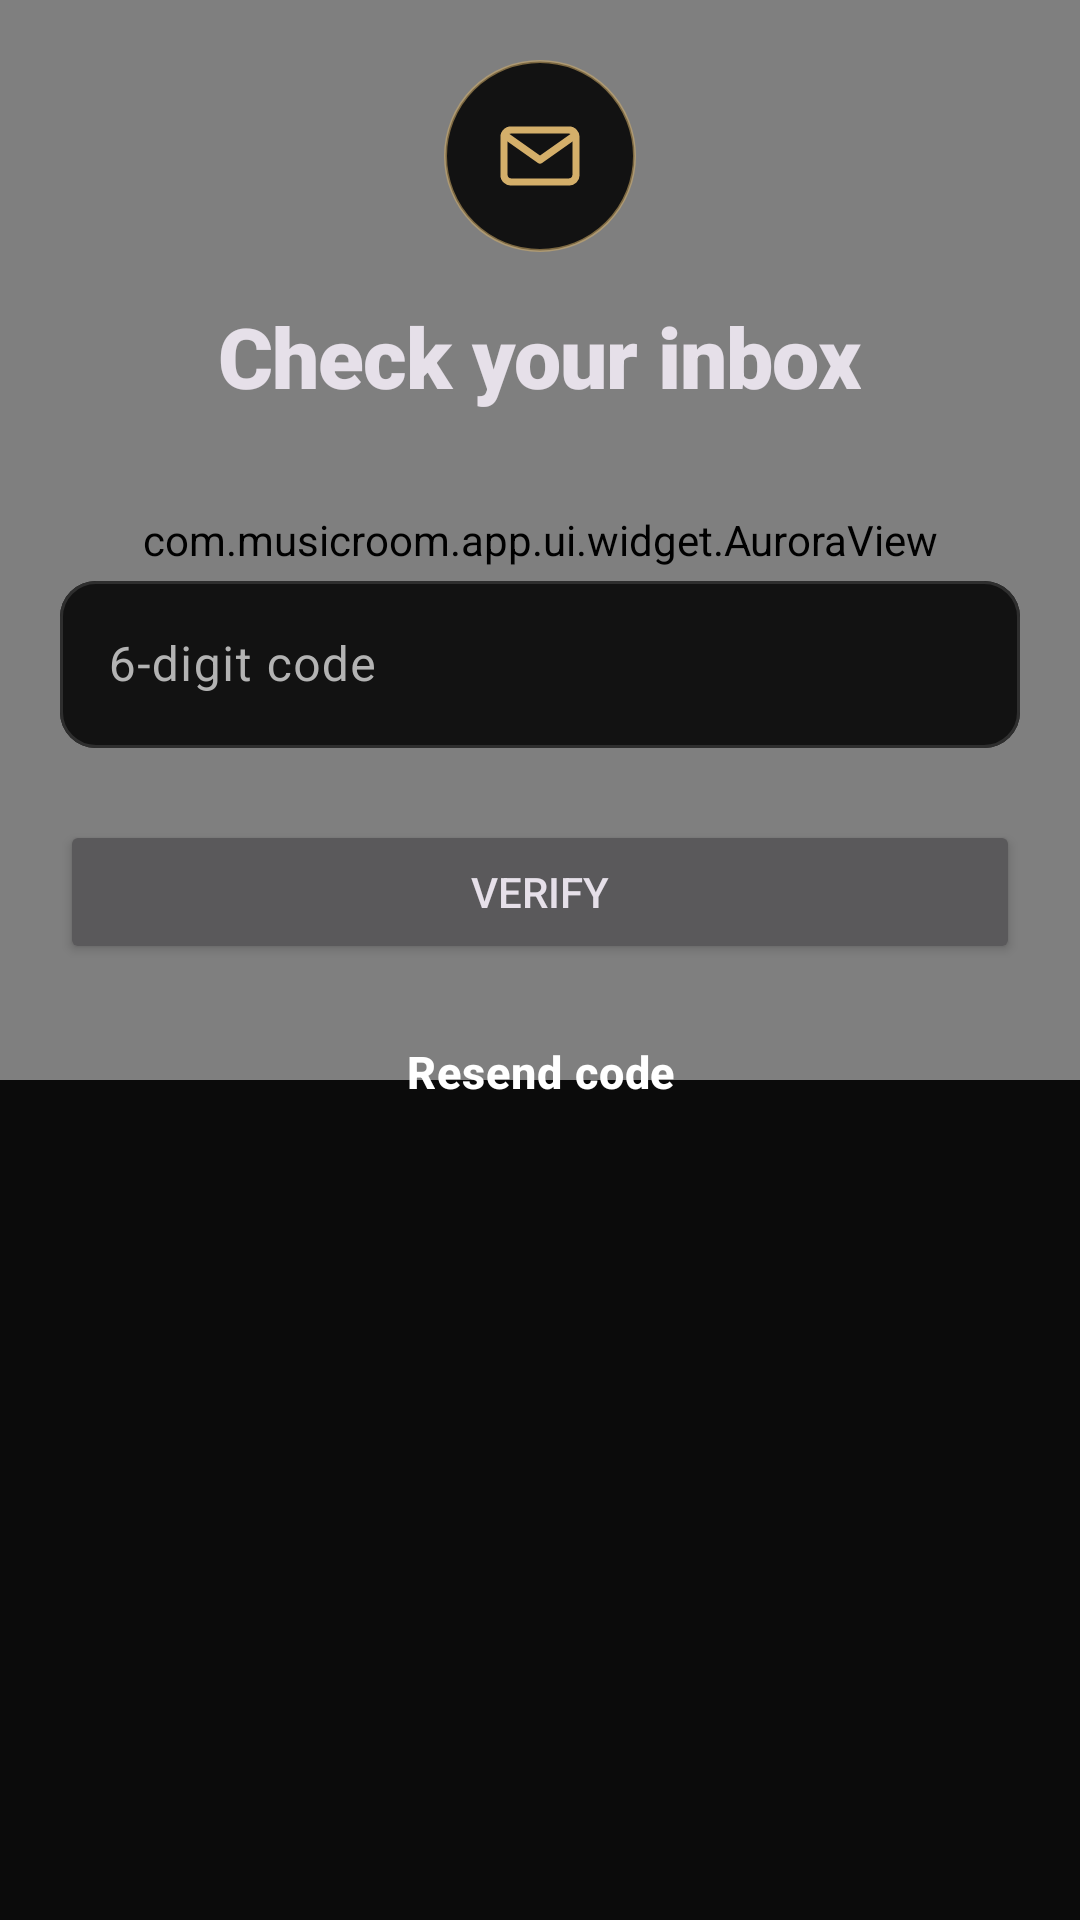

The Android layout XML behind this screen, and the referenced resources:
<!-- AndroidManifest.xml: application theme Theme.MusicRoom -->
<!-- res/layout/fragment_verify_email.xml -->
<?xml version="1.0" encoding="utf-8"?>
<FrameLayout xmlns:android="http://schemas.android.com/apk/res/android"
    android:layout_width="match_parent"
    android:layout_height="match_parent">

    <com.musicroom.app.ui.widget.AuroraView
        android:layout_width="match_parent"
        android:layout_height="360dp" />

    <ScrollView
        android:layout_width="match_parent"
        android:layout_height="match_parent">

        <LinearLayout
            android:layout_width="match_parent"
            android:layout_height="wrap_content"
            android:gravity="center_horizontal"
            android:orientation="vertical"
            android:padding="@dimen/screen_margin">

            <ImageView
                android:layout_width="64dp"
                android:layout_height="64dp"
                android:background="@drawable/bg_icon_circle"
                android:contentDescription="@null"
                android:padding="16dp"
                android:src="@drawable/ic_mail"
                android:tint="?attr/colorSecondary" />

            <TextView
                android:layout_width="wrap_content"
                android:layout_height="wrap_content"
                android:layout_marginTop="16dp"
                android:text="@string/verify_title"
                android:textAppearance="?attr/textAppearanceHeadlineSmall" />

            <TextView
                android:id="@+id/message"
                android:layout_width="match_parent"
                android:layout_height="wrap_content"
                android:layout_marginTop="8dp"
                android:layout_marginBottom="24dp"
                android:gravity="center"
                android:textAppearance="?attr/textAppearanceBodyMedium"
                android:textColor="?attr/colorOnSurfaceVariant" />

            <com.google.android.material.textfield.TextInputLayout
                android:id="@+id/code_layout"
                android:layout_width="match_parent"
                android:layout_height="wrap_content"
                android:hint="@string/field_code">

                <com.google.android.material.textfield.TextInputEditText
                    android:id="@+id/code_input"
                    android:layout_width="match_parent"
                    android:layout_height="wrap_content"
                    android:autofillHints="smsOTPCode"
                    android:imeOptions="actionDone"
                    android:inputType="number"
                    android:maxLength="6" />
            </com.google.android.material.textfield.TextInputLayout>

            <Button
                android:id="@+id/verify_button"
                android:layout_width="match_parent"
                android:layout_height="wrap_content"
                android:layout_marginTop="24dp"
                android:text="@string/verify_button" />

            <com.google.android.material.progressindicator.LinearProgressIndicator
                android:id="@+id/progress"
                android:layout_width="match_parent"
                android:layout_height="wrap_content"
                android:layout_marginTop="8dp"
                android:indeterminate="true"
                android:visibility="invisible" />

            <Button
                android:id="@+id/resend_button"
                style="@style/Widget.MusicRoom.Button.Text"
                android:layout_width="wrap_content"
                android:layout_height="wrap_content"
                android:text="@string/verify_resend" />
        </LinearLayout>
    </ScrollView>
</FrameLayout>
<!-- resources referenced by this layout -->
<resources>
  <dimen name="screen_margin">20dp</dimen>
  <!-- drawable bg_icon_circle (drawable) -->
  <?xml version="1.0" encoding="utf-8"?>
  <shape xmlns:android="http://schemas.android.com/apk/res/android"
      android:shape="oval">
      <solid android:color="@color/surface_low" />
      <stroke
          android:width="1dp"
          android:color="@color/gold_hairline" />
  </shape>
  <string name="field_code">6-digit code</string>
  <string name="verify_button">Verify</string>
  <string name="verify_resend">Resend code</string>
  <string name="verify_title">Check your inbox</string>
  <style name="Widget.MusicRoom.Button.Text" parent="Widget.Material3.Button.TextButton">
          <item name="android:stateListAnimator">@animator/press_scale</item>
          <item name="android:textAppearance">@style/TextAppearance.MusicRoom.Button</item>
          <item name="android:textColor">@color/button_text_plain</item>
      </style>
  <color name="surface_low">#121212</color>
  <color name="gold_hairline">#8CD4AF6A</color>
  <color name="green">#1ED760</color>
  <color name="on_green">#000000</color>
  <color name="green_container">#0E3B21</color>
  <color name="on_green_container">#B4F5CB</color>
  <color name="gold">#D4AF6A</color>
  <color name="on_gold">#1A1408</color>
  <color name="gold_container">#2A2214</color>
  <color name="gold_light">#EED9A8</color>
  <color name="surface">#0B0B0B</color>
  <color name="on_surface">#FFFFFF</color>
  <color name="surface_variant">#2A2A2A</color>
  <color name="on_surface_variant">#B3B3B3</color>
  <color name="surface_lowest">#050505</color>
  <color name="surface_container">#161616</color>
  <color name="surface_high">#1E1E1E</color>
  <color name="surface_highest">#262626</color>
  <color name="inverse_surface">#2A2A2A</color>
  <color name="outline">#727272</color>
  <color name="outline_variant">#2E2E2E</color>
  <color name="error">#F3727F</color>
  <color name="on_error">#000000</color>
  <style name="TextAppearance.MusicRoom.Title" parent="TextAppearance.Material3.TitleLarge">
          <item name="android:fontFamily">sans-serif</item>
          <item name="android:textStyle">bold</item>
          <item name="android:textFontWeight">900</item>
          <item name="android:textSize">22sp</item>
      </style>
  <style name="TextAppearance.MusicRoom.ItemTitle" parent="TextAppearance.Material3.TitleMedium">
          <item name="android:fontFamily">sans-serif-medium</item>
          <item name="android:textStyle">bold</item>
          <item name="android:textSize">16sp</item>
      </style>
  <style name="Widget.MusicRoom.Toolbar" parent="Widget.Material3.Toolbar">
          <item name="titleTextAppearance">@style/TextAppearance.MusicRoom.PageTitle</item>
          <item name="contentInsetStart">@dimen/screen_margin</item>
          <item name="titleMarginStart">0dp</item>
      </style>
  <style name="Widget.MusicRoom.Card" parent="Widget.Material3.CardView.Filled">
          <item name="cardBackgroundColor">@color/surface_low</item>
          <item name="cardCornerRadius">20dp</item>
          <item name="strokeColor">@color/hairline</item>
          <item name="strokeWidth">1dp</item>
      </style>
  <color name="field">#121212</color>
  <color name="hairline">#1F1F1F</color>
  <color name="black">#000000</color>
  <style name="TextAppearance.MusicRoom.NavLabel" parent="TextAppearance.Material3.LabelMedium">
          <item name="android:fontFamily">sans-serif-medium</item>
          <item name="android:textSize">11sp</item>
      </style>
  <style name="Widget.MusicRoom.BottomNavigation.Indicator" parent="Widget.Material3.BottomNavigationView.ActiveIndicator">
          <item name="android:color">@android:color/transparent</item>
      </style>
</resources>
